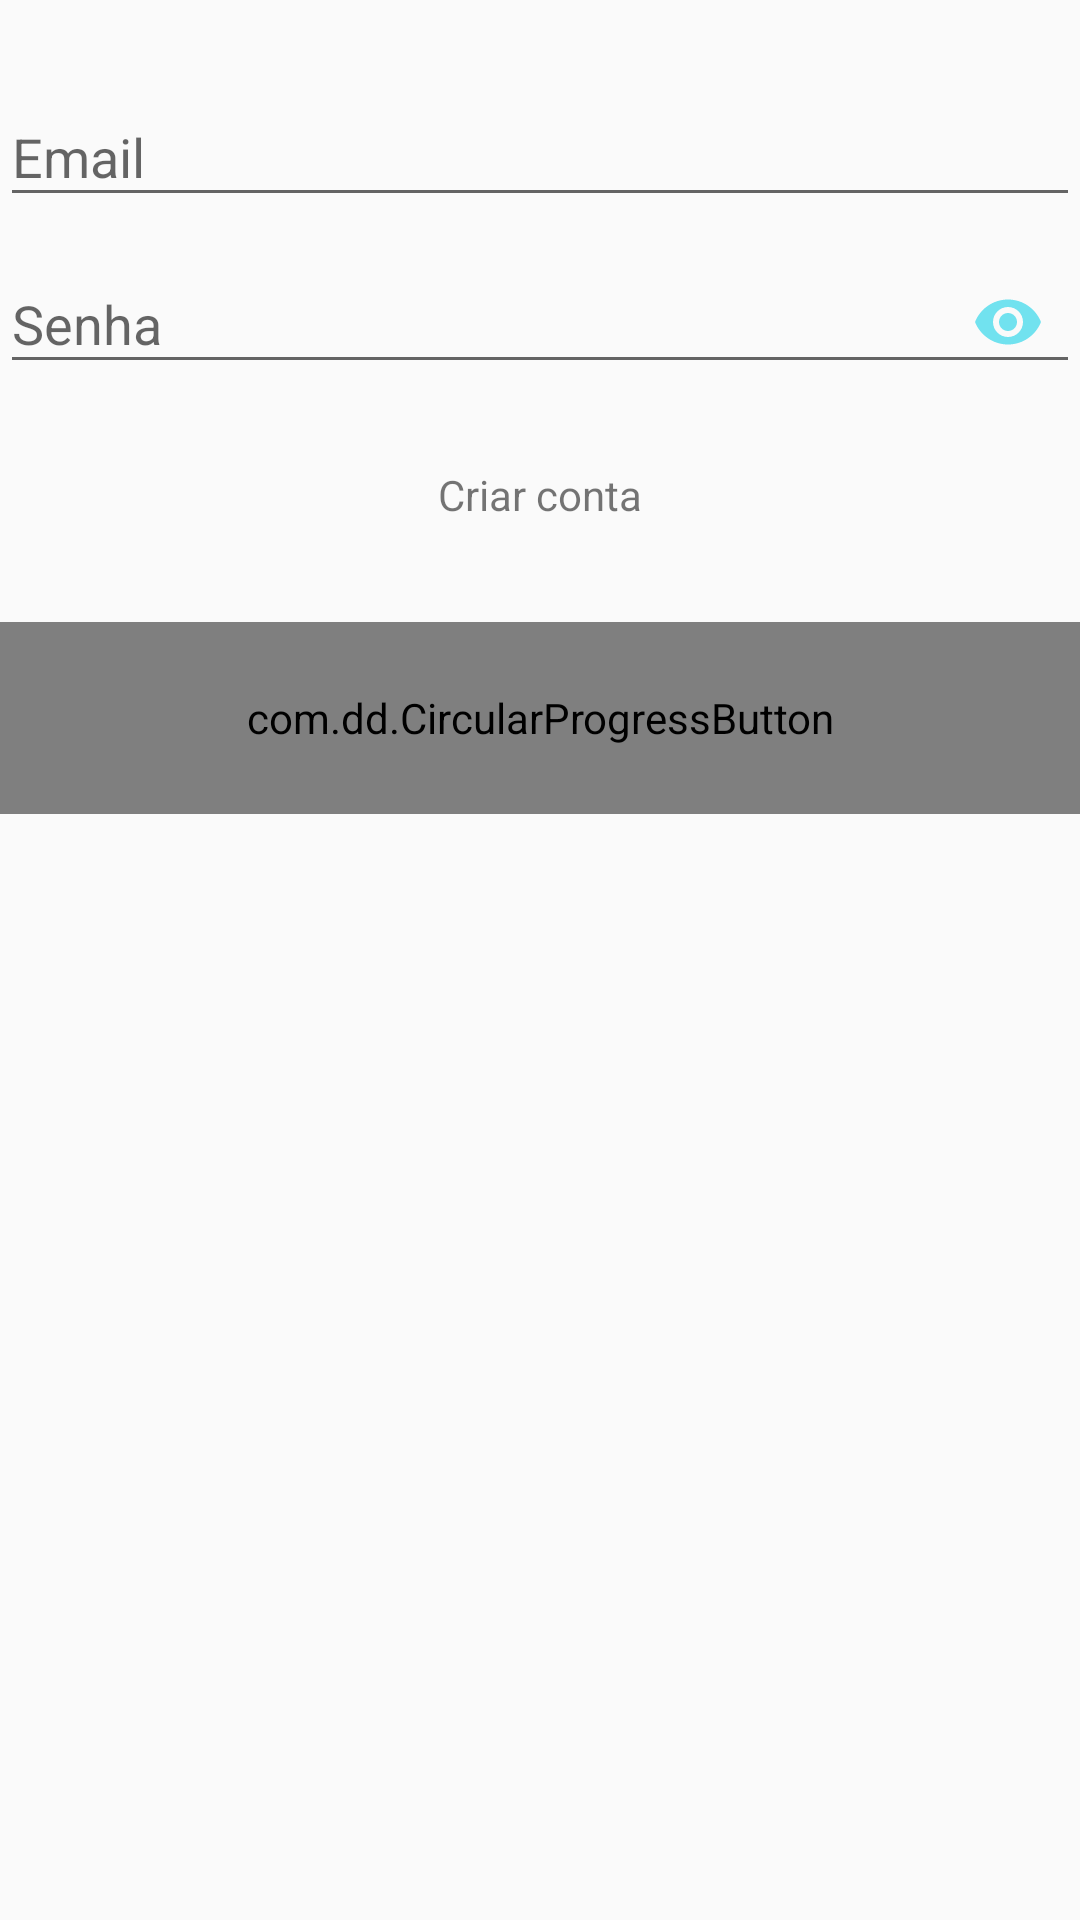

Layout XML and referenced resources for this Android screen:
<!-- AndroidManifest.xml: application theme AppTheme -->
<!-- res/layout/activity_email_login.xml -->
<?xml version="1.0" encoding="utf-8"?>
<RelativeLayout xmlns:android="http://schemas.android.com/apk/res/android"
    xmlns:app="http://schemas.android.com/apk/res-auto"
    xmlns:tools="http://schemas.android.com/tools"
    android:layout_width="match_parent"
    android:layout_height="match_parent"
    >


    <ImageView
        android:layout_width="wrap_content"
        android:id="@+id/ima"
        android:layout_height="wrap_content"
        android:layout_marginTop="20dp"
        android:layout_centerHorizontal="true"
        android:src="@mipmap/ic_launcher_round"
        />



    <android.support.design.widget.TextInputLayout
        android:layout_width="match_parent"
        android:layout_height="wrap_content"
        android:layout_below="@+id/ima"
        android:id="@+id/inpEmail">

        <EditText
            android:layout_width="match_parent"
            android:layout_height="wrap_content"
            android:id="@+id/edtEmail"
            android:hint="Email" />
    </android.support.design.widget.TextInputLayout>


    <android.support.design.widget.TextInputLayout
        android:layout_width="match_parent"
        android:layout_height="wrap_content"
        app:passwordToggleContentDescription="@string/description"
        app:passwordToggleEnabled="true"
        android:id="@+id/inpSenha"
        android:layout_below="@id/inpEmail"
        app:passwordToggleTint="@color/colorAccent">

        <android.support.design.widget.TextInputEditText
            android:layout_width="match_parent"
            android:layout_height="wrap_content"
            android:id="@+id/edtSenha"
            android:hint="@string/password"
            android:inputType="textPassword"/>
    </android.support.design.widget.TextInputLayout>

    <TextView
        android:layout_width="wrap_content"
        android:layout_height="wrap_content"
        android:id="@+id/criarcontaEmail"
        android:layout_marginTop="24dp"
        android:text="@string/criarconta"
        android:layout_below="@+id/inpSenha"
        android:layout_centerHorizontal="true" />

    <com.dd.CircularProgressButton
        android:id="@+id/btnlogin"
        android:layout_width="match_parent"
        android:layout_height="64dp"
        android:layout_marginTop="33dp"
        android:textColor="@color/Branco"
        android:textSize="18sp"
        app:cpb_selectorIdle="@drawable/button"
        app:cpb_iconComplete="@drawable/ic_check"
        app:cpb_cornerRadius="120dp"
        app:cpb_iconError="@drawable/ic_cross"
        app:cpb_textError="erro"
        app:cpb_textIdle="Sing In"
        android:layout_below="@+id/criarcontaEmail"
        android:layout_alignParentLeft="true"
        android:layout_alignParentStart="true" />


</RelativeLayout>
<!-- resources referenced by this layout -->
<resources>
  <color name="Branco">#FFFFFF</color>
  <color name="colorAccent">#71E2EF</color>
  <!-- drawable ic_check: png bitmap (drawable-hdpi, 418 bytes) -->
  <!-- drawable ic_cross: png bitmap (drawable-hdpi, 282 bytes) -->
  <string name="criarconta">Criar conta</string>
  <string name="description">nao sei pra que kk</string>
  <string name="password">Senha</string>
  <style name="AppTheme" parent="Theme.AppCompat.Light.DarkActionBar">
          
          <item name="colorPrimary">@color/Introcolor</item>
          <item name="colorPrimaryDark">@color/Introcolor</item>
          <item name="colorAccent">@color/colorPrimary</item>
      </style>
  <color name="Introcolor">#05141c</color>
  <color name="colorPrimary">#576ff9</color>
</resources>
